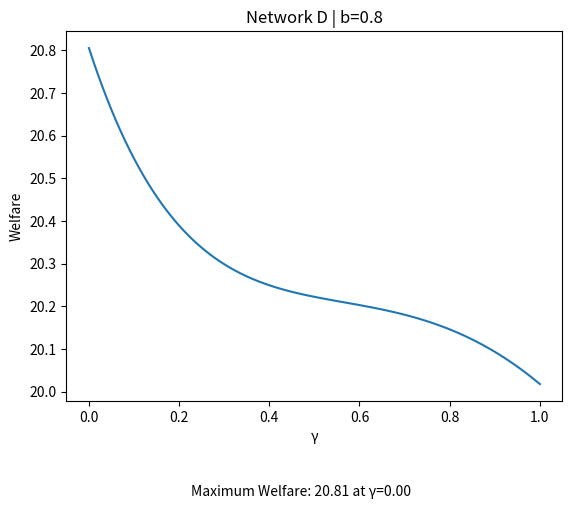

Reproduce this figure in Python.
import sympy as sym
import numpy as np

# Define symbols
q1, q2, q3, a1, a2, b1, b2, b3, c1, c2, n = sym.symbols('q1 q2 q3 a1 a2 b1 b2 b3 c1 c2 n')

# Define parameters
#alpha = sym.Symbol('alpha')
#cost = sym.Symbol('cost')
#s = sym.Symbol('s')
#each time you change network also change:
#prices (depending on the demand)
#costs (depending on the technologies)
#utility (depending on the demand)
#name in the graph (name of the network and substiution level)

alpha=10
cost=5
s=0.8



# Define profit functions
P1 = alpha - s*q2 - q1
P2 = alpha - s*q1 - s*q3 - q2
P3 = alpha - s*q2 - q3

C1 = cost - a1 - a2 - n*b1 - n*b2 - n*c1
C2 = cost - b1 - b2 - b3 - n*a1 - n*a2 - n*c1
C3 = cost - c1 - c2 - n*a1 - n*b1

prof1 = (P1-C1)*q1 - 4*a1**2 - 4*a2**2
prof2 = (P2-C2)*q2 - 6*b1**2 - 6*b2**2 - 6*b3**2
prof3 = (P3-C3)*q3 - 4*c1**2 - 4*c2**2

# Take derivatives
dq1 = sym.diff(prof1, q1)
dq2 = sym.diff(prof2, q2)
dq3 = sym.diff(prof3, q3)

# Set derivatives to 0 and solve for q1, q2, q3
soln = sym.solve((dq1, dq2, dq3), (q1, q2, q3))

# Print optimal values of q1, q2, q3
print("Optimal value of q1:", soln[q1])
print("Optimal value of q2:", soln[q2])
print("Optimal value of q3:", soln[q3])


p1 = P1.subs({q1: soln[q1], q2: soln[q2], q3: soln[q3]})
p2 = P2.subs({q1: soln[q1], q2: soln[q2], q3: soln[q3]})
p3 = P3.subs({q1: soln[q1], q2: soln[q2], q3: soln[q3]})


co1 = C1.subs({q1: soln[q1], q2: soln[q2], q3: soln[q3]})
co2 = C2.subs({q1: soln[q1], q2: soln[q2], q3: soln[q3]})
co3 = C3.subs({q1: soln[q1], q2: soln[q2], q3: soln[q3]})


Prof1 = (p1 - co1)*soln[q1] - 4*a1**2 - 4*a2**2
Prof2 = (p2 - co2)*soln[q2] - 6*b1**2 - 6*b2**2 - 6*b3**2
Prof3 = (p3 - co3)*soln[q3] - 4*c1**2 - 4*c2**2
Utility= alpha*(soln[q1]) - ((soln[q1])**2)/2 - s*((soln[q1])*(soln[q2])) - s*((soln[q1])*(soln[q3])) - ((p1)*(soln[q1])) + alpha*(soln[q2]) - ((soln[q2])**2)/2 - s*((soln[q2])*(soln[q1])) - s*((soln[q2])*(soln[q3])) - ((p2)*(soln[q2])) + alpha*(soln[q3]) - ((soln[q3])**2)/2 - s*((soln[q3])*(soln[q1])) - s*((soln[q3])*(soln[q2])) - ((p3)*(soln[q3])) 


print("Profits with optimal quantities for firm 1:", Prof1)
print("Profits with optimal quantities for firm 2:", Prof2)
print("Profits with optimal quantities for firm 3:", Prof3)


# Compute the second derivative of the function with respect to a1, a2
f_double_prime_Prof1_a1 = Prof1.diff(a1, 2)
f_double_prime_Prof1_a2 = Prof1.diff(a2, 2)

# Compute the second derivative of the function with respect to b1, b2, b3
f_double_prime_Prof2_b1 = Prof2.diff(b1, 2)
f_double_prime_Prof2_b2 = Prof2.diff(b2, 2)
f_double_prime_Prof2_b3 = Prof2.diff(b3, 2)

# Compute the second derivative of the function with respect to c1, c2
f_double_prime_Prof3_c1 = Prof3.diff(c1, 2)
f_double_prime_Prof3_c2 = Prof3.diff(c2, 2)



# Values of n to check for concavity
n_values = np.arange(0, 1.01, 0.01)

# Check concavity for each value of n
for n_val in n_values:
    # Substitute n with the current value
    f_double_prime_Prof1_a1_n = f_double_prime_Prof1_a1.subs(n, n_val)
    f_double_prime_Prof1_a2_n = f_double_prime_Prof1_a2.subs(n, n_val)
    f_double_prime_Prof2_b1_n = f_double_prime_Prof2_b1.subs(n, n_val)
    f_double_prime_Prof2_b2_n = f_double_prime_Prof2_b2.subs(n, n_val)
    f_double_prime_Prof2_b3_n = f_double_prime_Prof2_b3.subs(n, n_val)
    f_double_prime_Prof3_c1_n = f_double_prime_Prof3_c1.subs(n, n_val)
    f_double_prime_Prof3_c2_n = f_double_prime_Prof3_c2.subs(n, n_val)

    # Check if the second derivatives are non-positive
    if (f_double_prime_Prof1_a1_n.is_nonpositive and f_double_prime_Prof1_a2_n.is_nonpositive
            and f_double_prime_Prof2_b1_n.is_nonpositive and f_double_prime_Prof2_b2_n.is_nonpositive
            and f_double_prime_Prof2_b3_n.is_nonpositive and f_double_prime_Prof3_c1_n.is_nonpositive
            and f_double_prime_Prof3_c2_n.is_nonpositive):
        print(f"All functions are concave for n = {n_val}")
    else:
        print(f"Some functions are not concave for n = {n_val}")
        
        

# define first derivatives of the profits with respect to a1, a2, b1, b2, b3, c1, and c2
f_Prof1_a1 = Prof1.diff(a1)
f_Prof1_a2 = Prof1.diff(a2)
f_Prof2_b1 = Prof2.diff(b1)
f_Prof2_b2 = Prof2.diff(b2)
f_Prof2_b3 = Prof2.diff(b3)
f_Prof3_c1 = Prof3.diff(c1)
f_Prof3_c2 = Prof3.diff(c2)

# set first derivatives to zero and solve for a1, a2, b1, b2, b3, c1, and c2
eq1=f_Prof1_a1
eq2=f_Prof1_a2
eq3=f_Prof2_b1
eq4=f_Prof2_b2
eq5=f_Prof2_b3
eq6=f_Prof3_c1
eq7=f_Prof3_c2

# Solve equations and store results
solutions = sym.solve((eq1, eq2, eq3, eq4, eq5, eq6, eq7), (a1,a2,b1,b2,b3,c1,c2))

A1 = solutions[a1]
A2 = solutions[a2]
B1 = solutions[b1]
B2 = solutions[b2]
B3 = solutions[b3]
C1 = solutions[c1]
C2 = solutions[c2]

print("Solutions for a1,a2,b1,b2,b3,c1,c2:")
print("A1:", A1)
print("A2:", A2)
print("B1:", B1)
print("B2:", B2)
print("B3:", B3)
print("C1:", C1)
print("C2:", C2)


n = sym.symbols('n')
n_values = np.array([0, 0.2, 0.4, 0.5, 0.8, 1])

for n_val in n_values:
    print("For n =", n_val)
    print("A1 =", A1.subs(n, n_val))
    print("A2 =", A2.subs(n, n_val))
    print("B1 =", B1.subs(n, n_val))
    print("B2 =", B2.subs(n, n_val))
    print("B3 =", B3.subs(n, n_val))
    print("C1 =", C1.subs(n, n_val))
    print("C2 =", C2.subs(n, n_val))
    

##########################################################


import numpy as np
import sympy as sym

# Define your 8 variables as symbolic expressions
n, A1, A2, B1, B2, B3, C1, C2 = sym.symbols('n A1 A2 B1 B2 B3 C1 C2')

# Define your function as the sum of 4 symbolic expressions

Prof1 = (p1 - co1)*soln[q1] - 4*a1**2 - 4*a2**2
Prof1_rep = Prof1.subs(a1, solutions[a1]).subs(a2, solutions[a2]).subs(b1, solutions[b1]).subs(b2, solutions[b2]).subs(b3, solutions[b3]).subs(c1, solutions[c1]).subs(c2, solutions[c2].subs(A1, solutions[a1]).subs(A2, solutions[a2]).subs(B1, solutions[b1]).subs(B2, solutions[b2]).subs(B3, solutions[b3]).subs(C1, solutions[c1]).subs(C2, solutions[c2]))     

Prof2 = (p2 - co2)*soln[q2] - 6*b1**2 - 6*b2**2 - 6*b3**2
Prof2_rep = Prof2.subs(a1, solutions[a1]).subs(a2, solutions[a2]).subs(b1, solutions[b1]).subs(b2, solutions[b2]).subs(b3, solutions[b3]).subs(c1, solutions[c1]).subs(c2, solutions[c2].subs(A1, solutions[a1]).subs(A2, solutions[a2]).subs(B1, solutions[b1]).subs(B2, solutions[b2]).subs(B3, solutions[b3]).subs(C1, solutions[c1]).subs(C2, solutions[c2]))

Prof3 = (p3 - co3)*soln[q3] - 4*c1**2 - 4*c2**2
Prof3_rep = Prof3.subs(a1, solutions[a1]).subs(a2, solutions[a2]).subs(b1, solutions[b1]).subs(b2, solutions[b2]).subs(b3, solutions[b3]).subs(c1, solutions[c1]).subs(c2, solutions[c2].subs(A1, solutions[a1]).subs(A2, solutions[a2]).subs(B1, solutions[b1]).subs(B2, solutions[b2]).subs(B3, solutions[b3]).subs(C1, solutions[c1]).subs(C2, solutions[c2]))

Utility= alpha*(soln[q1]) - ((soln[q1])**2)/2 - s*((soln[q1])*(soln[q2])) - ((p1)*(soln[q1])) + alpha*(soln[q2]) - ((soln[q2])**2)/2 - s*((soln[q2])*(soln[q1])) - s*((soln[q2])*(soln[q3])) - ((p2)*(soln[q2])) + alpha*(soln[q3]) - ((soln[q3])**2)/2 - s*((soln[q3])*(soln[q2])) - ((p3)*(soln[q3]))
Utility_rep= Utility.subs(a1, solutions[a1]).subs(a2, solutions[a2]).subs(b1, solutions[b1]).subs(b2, solutions[b2]).subs(b3, solutions[b3]).subs(c1, solutions[c1]).subs(c2, solutions[c2].subs(A1, solutions[a1]).subs(A2, solutions[a2]).subs(B1, solutions[b1]).subs(B2, solutions[b2]).subs(B3, solutions[b3]).subs(C1, solutions[c1]).subs(C2, solutions[c2]))

f = Prof1_rep + Prof2_rep + Prof3_rep + Utility_rep
f_rep = f.subs(a1, solutions[a1]).subs(a2, solutions[a2]).subs(b1, solutions[b1]).subs(b2, solutions[b2]).subs(b3, solutions[b3]).subs(c1, solutions[c1]).subs(c2, solutions[c2].subs(A1, solutions[a1]).subs(A2, solutions[a2]).subs(B1, solutions[b1]).subs(B2, solutions[b2]).subs(B3, solutions[b3]).subs(C1, solutions[c1]).subs(C2, solutions[c2]))     
print(f_rep)

from sympy import simplify
f_simp=simplify(f_rep)
print(f_simp)

import numpy as np
import matplotlib.pyplot as plt
import sympy as sym


def evaluate_f(n):
    return f_simp.subs({'n': n})
n_vals = np.arange(0, 1.01, 0.01)
f_vals = np.array([evaluate_f(n) for n in n_vals])
f_max_val = np.max(f_vals)
n_max = n_vals[np.argmax(f_vals)]
plt.plot(n_vals, f_vals)
plt.title('Network D | b=0.8')
plt.xlabel('γ')
plt.ylabel('Welfare')
plt.text(0.47, f_max_val -1.05, f"Maximum Welfare: {f_max_val:.2f} at γ={n_max:.2f}", ha='center')
plt.show()
